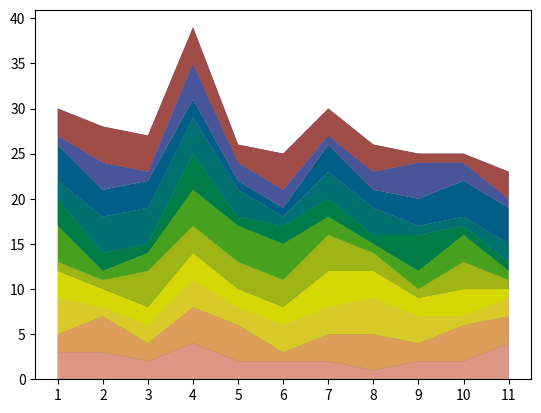

Python code for this plot:
import matplotlib.pyplot as plt
import numpy as np

data = []
nums = 11
for i in range(nums):
    # print(d, d + 3)
    sub_data = np.random.randint(1, 5, nums)
    data.append(sub_data)

print(data)
x = [i for i in range(1, nums + 1)]  # 确定柱状图数量,可以认为是x方向刻度
# y = [5, 7, 9, 10, 3, 6, 12, 2, 14, 8, 11, 16, 14, 13, 8]
# ty = []
# for i, v in enumerate(y):
#     ty.append((v, i))

# ty.sort(key=lambda a: a[0])
# pos = [0 for i in range(nums)]
#
# for i, v in enumerate(ty):
#     pos[v[1]] = i

color = ['#3b829d', '#c5bcd5', '#ebdbe0', '#129a2f', '#f1b066', '#7ebcd1', '#e9a390', '#2b9759', '#a2b324', '#d0ba1f',
         '#e3bd1c']

color_11 = ['#a04c47', '#007c49', '#9fb516', '#d8ca28', '#005e88', '#d5d804', '#47a11f', '#007070', '#de9d59',
            '#de9785', '#485599']

color_15 = ['#4fa227', '#8dbf79', '#beb3cf', '#a0c01a', '#e48112', '#e1281e', '#74b7c9', '#deb616', '#c79cae',
            '#d5ba13', '#c7ba16', '#e0a016', '#e96a10', '#cb5f65', '#c1cde3']

# color_use = [color[x] for x in pos]
# color_use_15 = [color_15[x] for x in pos]
# color_use_11 = [color_11[x] for x in pos]

color_sorted = ['#2b9759', '#129a2f', '#a2b324', '#d0ba1f', '#e3bd1c', '#f1b066', '#e9a390', '#ebdbe0', '#c5bcd5',
                '#7ebcd1', '#3b829d']

color_sorted_11 = ['#de9785', '#de9d59', '#d8ca28', '#d5d804', '#9fb516', '#47a11f', '#007c49', '#007070', '#005e88',
                   '#485599', '#a04c47']
color_sorted_15 = ['#e1281e', '#e96a10', '#e48112', '#e0a016', '#deb616', '#d5ba13', '#c7ba16', '#a0c01a', '#4fa227',
                   '#8dbf79', '#74b7c9', '#c1cde3', '#beb3cf', '#c79cae', '#cb5f65']

# color_sorted_use = [color_sorted[x] for x in pos]
# color_sorted_use_15 = [color_sorted_15[x] for x in pos]
# color_sorted_use_11 = [color_sorted_11[x] for x in pos]

plt.xticks(x)  # 绘制x刻度标签
# plt.bar(x, y, color=color)  # 绘制y刻度标签

# 设置网格刻度
# plt.grid(True, linestyle=':', color='r', alpha=0.6)


# plt.bar(
#     x,
#     y,
#     color=color_use_15
# )
plt.stackplot(x, data, colors=color_11)

plt.savefig('_unsorted_stack_11.png', transparent=True)  # 设置背景透明
# plt.bar(
#     x,
#     y,
#     color=color_sorted_use_15
# )
plt.stackplot(x, data, colors=color_sorted_11)
plt.savefig('_sorted_stack_11.png', transparent=True)  # 设置背景透明
plt.show()
